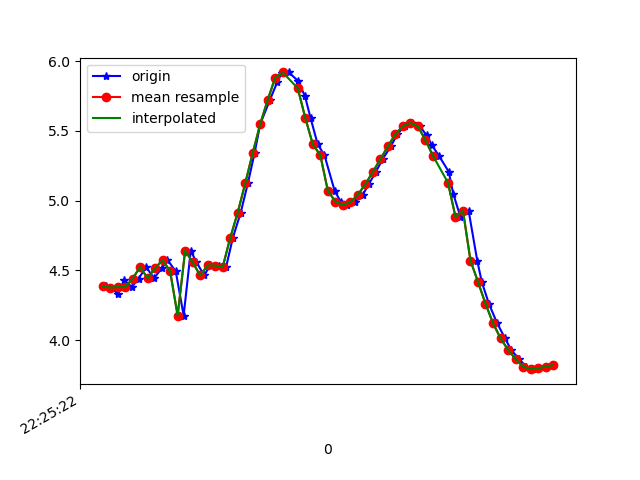

The data file committed next to this chart (first rows):
1617747922749, 443559389834758, 4.386327, -2.5252612, 8.391854
1617747922763, 443559409065528, 4.377, -2.46, 8.416
1617747922781, 443559428296298, 4.331, -2.519, 8.423
1617747922798, 443559447527068, 4.43, -2.487, 8.38
1617747922818, 443559466757838, 4.38, -2.424, 8.425
1617747922836, 443559485988608, 4.441, -2.511, 8.367
1617747922856, 443559505219378, 4.524, -2.442, 8.343
1617747922877, 443559524450148, 4.444, -2.385, 8.403
1617747922898, 443559543680918, 4.516, -2.474, 8.338
1617747922913, 443559562911688, 4.575, -2.398, 8.328
1617747922935, 443559582142458, 4.494, -2.346, 8.387
1617747922956, 443559601373228, 4.176, -2.655, 8.459
1617747922975, 443559620603998, 4.641, -2.388, 8.294
1617747922990, 443559639834768, 4.559, -2.361, 8.348
1617747923011, 443559659065538, 4.463, -2.501, 8.358
1617747923026, 443559678296308, 4.536, -2.622, 8.282
1617747923051, 443559697527078, 4.535, -2.886, 8.194
1617747923069, 443559716757848, 4.523, -3.322, 8.034
1617747923087, 443559735988618, 4.733, -3.871, 7.659
1617747923108, 443559755219388, 4.914, -4.553, 7.153
1617747923127, 443559774450158, 5.123, -5.301, 6.457
1617747923145, 443559793680928, 5.342, -6.013, 5.599
1617747923160, 443559812911698, 5.549, -6.602, 4.654
1617747923186, 443559832142468, 5.723, -7.049, 3.687
1617747923205, 443559851373238, 5.847, -7.384, 2.708
1617747923217, 443559870604008, 5.917, -7.616, 1.741
1617747923236, 443559889834778, 5.919, -7.768, 0.8127
1617747923260, 443559909065548, 5.86, -7.855, -0.03624
1617747923279, 443559928296318, 5.75, -7.892, -0.8355
1617747923294, 443559947527088, 5.593, -7.878, -1.645
1617747923313, 443559966757858, 5.404, -7.811, -2.416
1617747923331, 443559985988628, 5.326, -7.514, -3.348
1617747923358, 443560005219398, 5.072, -7.758, -3.184
1617747923374, 443560024450168, 4.994, -7.833, -3.123
1617747923392, 443560043680938, 4.969, -7.916, -2.947
1617747923412, 443560062911708, 4.989, -7.976, -2.746
1617747923433, 443560082142478, 5.042, -8.004, -2.56
1617747923449, 443560101373248, 5.118, -8.024, -2.337
1617747923468, 443560120604018, 5.206, -8.057, -2.006
1617747923486, 443560139834788, 5.298, -8.097, -1.554
1617747923508, 443560159065558, 5.389, -8.12, -1.031
1617747923525, 443560178296328, 5.476, -8.113, -0.4765
1617747923545, 443560197527098, 5.535, -8.086, 0.116
1617747923565, 443560216757868, 5.558, -8.035, 0.7669
1617747923585, 443560235988638, 5.532, -7.936, 1.566
1617747923603, 443560255219408, 5.47, -7.739, 2.496
1617747923617, 443560274450178, 5.398, -7.41, 3.463
1617747923636, 443560293680948, 5.322, -6.954, 4.401
1617747923662, 443560312911718, 5.207, -6.359, 5.338
1617747923674, 443560332142488, 5.05, -5.659, 6.206
1617747923693, 443560351373258, 4.885, -4.935, 6.915
1617747923715, 443560370604028, 4.928, -3.934, 7.502
1617747923738, 443560389834798, 4.57, -3.804, 7.79
1617747923750, 443560409065568, 4.418, -3.452, 8.037
1617747923769, 443560428296338, 4.261, -3.176, 8.234
1617747923791, 443560447527108, 4.122, -2.954, 8.386
1617747923812, 443560466757878, 4.014, -2.786, 8.495
1617747923828, 443560485988648, 3.932, -2.667, 8.571
1617747923849, 443560505219418, 3.865, -2.577, 8.629
1617747923868, 443560524450188, 3.811, -2.515, 8.671
1617747923887, 443560543680958, 3.792, -2.495, 8.685
... 3 more rows
